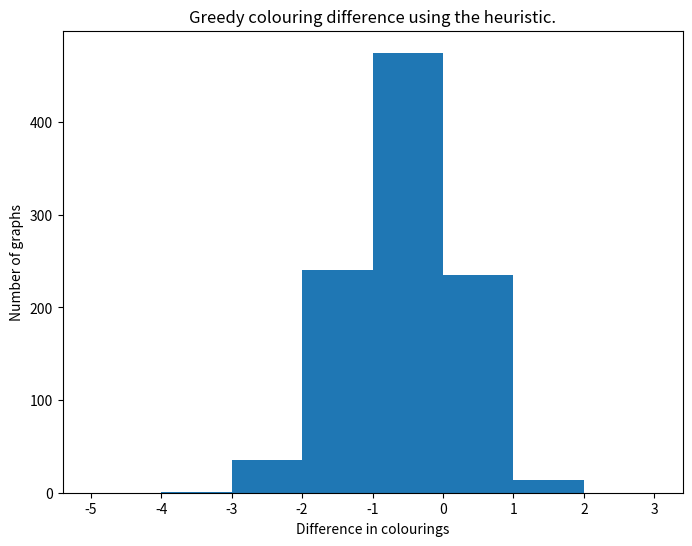

The script that saved this image:
'''
Greedy Colouring Algorithm for Graph Colouring.

Created 12/03/23
Developed by Fraser Love
'''

import networkx as nx
import numpy as np
import matplotlib.pyplot as plt


def smallest_int(arr):
    '''Returns the smallest positive integer, i, not in arr.
    
    Keyword arguments:
    arr -- list of integers
    '''
    i = 1
    while True:
        if i not in arr:
            return i
        i += 1
        
def greedy_colouring(G, use_heuristic = False):
    '''Returns a colouring of G using greedy colouring.
    
    Keyword arguments:
    G -- nx.Graph (with vertices {0, 1, ..., n - 1})
    use_heuristic -- boolean, if true vertices are sorted by descending order of degree, reduces colouring
    '''
    C = [0] * len(G)
    verts = G.nodes
    if use_heuristic:
        # Sorting vertices in descending order of their degree.
        verts = [v[0] for v in sorted(G.degree, key = lambda x: x[1], reverse = True)]
    for v in verts:
        # Assigning the smallest colour which is not a colour of any neighbour, to v.
        C[v] = smallest_int([C[u] for u in G[v]])
    return C

n = 1000

x = np.zeros(n, dtype=int)
for i in range(n):
    G = nx.erdos_renyi_graph(100, 0.2)
    x[i] = max(greedy_colouring(G, True)) - max(greedy_colouring(G, False))

fig, ax = plt.subplots(figsize=(8, 6))

ax.hist(x, bins=range(-5, 4))
ax.set_title('Greedy colouring difference using the heuristic.')
ax.set_ylabel('Number of graphs')
ax.set_xlabel('Difference in colourings')
plt.show()
